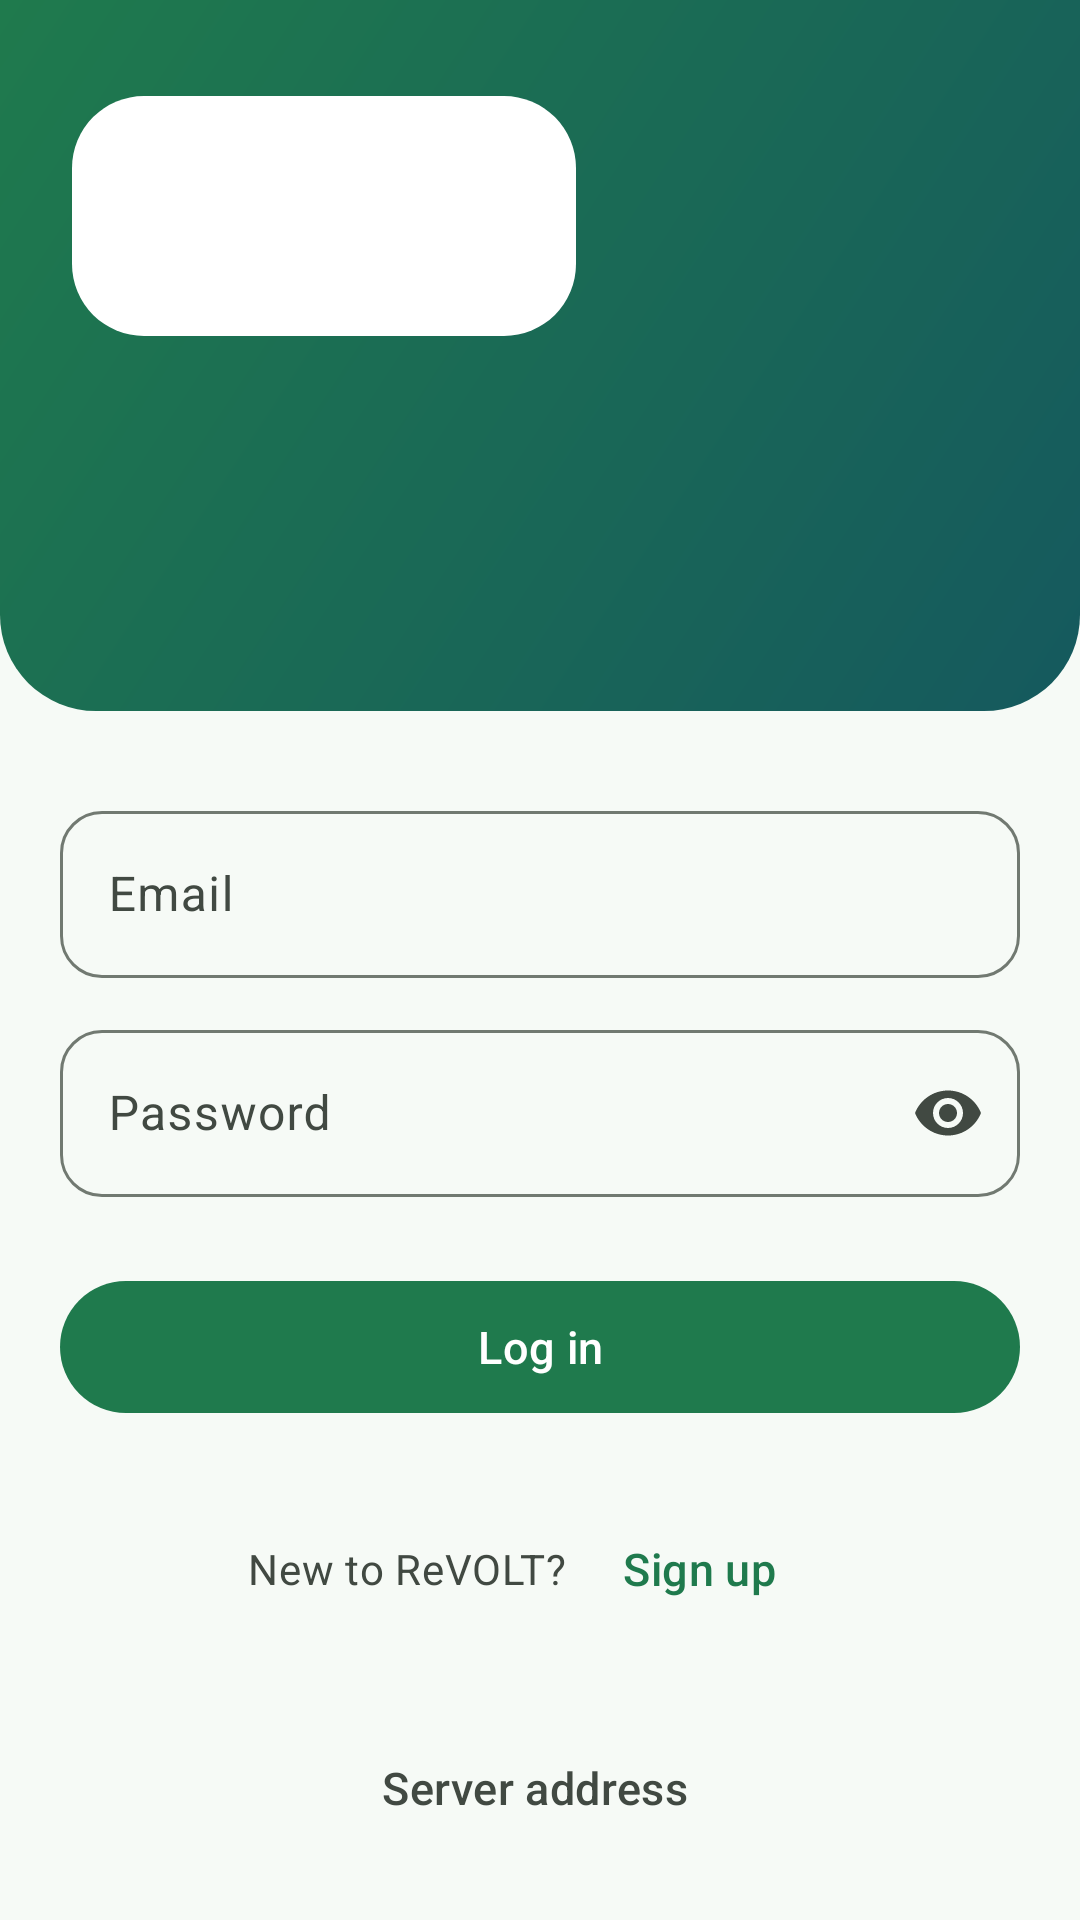

Produce the Android XML layout that renders to this screen, including the resource entries it uses.
<!-- AndroidManifest.xml: application theme Theme.ReVOLT -->
<!-- res/layout/activity_login.xml -->
<?xml version="1.0" encoding="utf-8"?>
<ScrollView xmlns:android="http://schemas.android.com/apk/res/android"
    xmlns:app="http://schemas.android.com/apk/res-auto"
    android:layout_width="match_parent"
    android:layout_height="match_parent"
    android:background="@color/background"
    android:fillViewport="true">

    <LinearLayout
        android:layout_width="match_parent"
        android:layout_height="wrap_content"
        android:orientation="vertical">

        <include
            android:id="@+id/header"
            layout="@layout/view_auth_header" />

        <LinearLayout
            android:layout_width="match_parent"
            android:layout_height="0dp"
            android:layout_weight="1"
            android:orientation="vertical"
            android:padding="@dimen/screen_padding">

            <com.google.android.material.textfield.TextInputLayout
                android:id="@+id/layoutEmail"
                android:layout_width="match_parent"
                android:layout_height="wrap_content"
                android:layout_marginTop="8dp"
                android:hint="@string/hint_email"
                app:startIconDrawable="@drawable/ic_mail">

                <com.google.android.material.textfield.TextInputEditText
                    android:id="@+id/inputEmail"
                    android:layout_width="match_parent"
                    android:layout_height="wrap_content"
                    android:autofillHints="emailAddress"
                    android:imeOptions="actionNext"
                    android:inputType="textEmailAddress" />
            </com.google.android.material.textfield.TextInputLayout>

            <com.google.android.material.textfield.TextInputLayout
                android:id="@+id/layoutPassword"
                android:layout_width="match_parent"
                android:layout_height="wrap_content"
                android:layout_marginTop="12dp"
                android:hint="@string/hint_password"
                app:endIconMode="password_toggle"
                app:startIconDrawable="@drawable/ic_lock">

                <com.google.android.material.textfield.TextInputEditText
                    android:id="@+id/inputPassword"
                    android:layout_width="match_parent"
                    android:layout_height="wrap_content"
                    android:autofillHints="password"
                    android:imeOptions="actionDone"
                    android:inputType="textPassword" />
            </com.google.android.material.textfield.TextInputLayout>

            <com.google.android.material.button.MaterialButton
                android:id="@+id/btnLogin"
                android:layout_width="match_parent"
                android:layout_height="wrap_content"
                android:layout_marginTop="24dp"
                android:text="@string/action_login" />

            <com.google.android.material.progressindicator.LinearProgressIndicator
                android:id="@+id/progress"
                android:layout_width="match_parent"
                android:layout_height="wrap_content"
                android:layout_marginTop="12dp"
                android:indeterminate="true"
                android:visibility="invisible"
                app:trackCornerRadius="4dp" />

            <LinearLayout
                android:layout_width="wrap_content"
                android:layout_height="wrap_content"
                android:layout_gravity="center_horizontal"
                android:layout_marginTop="8dp"
                android:gravity="center_vertical"
                android:orientation="horizontal">

                <TextView
                    android:layout_width="wrap_content"
                    android:layout_height="wrap_content"
                    android:text="@string/no_account"
                    android:textAppearance="@style/TextAppearance.ReVOLT.Body" />

                <com.google.android.material.button.MaterialButton
                    android:id="@+id/btnGoRegister"
                    style="@style/Widget.Material3.Button.TextButton"
                    android:layout_width="wrap_content"
                    android:layout_height="wrap_content"
                    android:text="@string/action_signup_link" />
            </LinearLayout>

            <Space
                android:layout_width="match_parent"
                android:layout_height="0dp"
                android:layout_weight="1" />

            <com.google.android.material.button.MaterialButton
                android:id="@+id/btnServer"
                style="@style/Widget.Material3.Button.TextButton.Icon"
                android:layout_width="wrap_content"
                android:layout_height="wrap_content"
                android:layout_gravity="center_horizontal"
                android:layout_marginTop="24dp"
                android:text="@string/server_settings"
                android:textColor="@color/on_surface_variant"
                app:icon="@drawable/ic_tune"
                app:iconTint="@color/on_surface_variant" />
        </LinearLayout>
    </LinearLayout>
</ScrollView>
<!-- res/layout/view_auth_header.xml (included above) -->
<?xml version="1.0" encoding="utf-8"?>
<LinearLayout xmlns:android="http://schemas.android.com/apk/res/android"
    android:layout_width="match_parent"
    android:layout_height="wrap_content"
    android:background="@drawable/bg_hero"
    android:orientation="vertical"
    android:paddingStart="24dp"
    android:paddingTop="32dp"
    android:paddingEnd="24dp"
    android:paddingBottom="32dp">

    <FrameLayout
        android:layout_width="wrap_content"
        android:layout_height="wrap_content"
        android:background="@drawable/bg_logo_plate"
        android:paddingStart="16dp"
        android:paddingTop="10dp"
        android:paddingEnd="16dp"
        android:paddingBottom="10dp">

        <ImageView
            android:layout_width="136dp"
            android:layout_height="60dp"
            android:contentDescription="@string/app_name"
            android:scaleType="fitCenter"
            android:src="@drawable/input_logo" />
    </FrameLayout>

    <TextView
        android:id="@+id/title"
        android:layout_width="match_parent"
        android:layout_height="wrap_content"
        android:layout_marginTop="28dp"
        android:fontFamily="sans-serif-medium"
        android:textAppearance="@style/TextAppearance.Material3.HeadlineMedium"
        android:textColor="@color/on_hero" />

    <TextView
        android:id="@+id/subtitle"
        android:layout_width="match_parent"
        android:layout_height="wrap_content"
        android:layout_marginTop="6dp"
        android:textAppearance="@style/TextAppearance.Material3.BodyLarge"
        android:textColor="@color/on_hero_muted" />
</LinearLayout>
<!-- resources referenced by this layout -->
<resources>
  <color name="background">#F6FAF6</color>
  <color name="on_hero">#FFFFFF</color>
  <color name="on_hero_muted">#CDEBDA</color>
  <color name="on_surface_variant">#414942</color>
  <dimen name="screen_padding">20dp</dimen>
  <!-- drawable bg_hero (drawable) -->
  <?xml version="1.0" encoding="utf-8"?>
  <shape xmlns:android="http://schemas.android.com/apk/res/android">
      <gradient
          android:angle="315"
          android:endColor="@color/hero_end"
          android:startColor="@color/hero_start" />
      <corners
          android:bottomLeftRadius="32dp"
          android:bottomRightRadius="32dp" />
  </shape>
  <!-- drawable bg_logo_plate (drawable) -->
  <?xml version="1.0" encoding="utf-8"?>
  <shape xmlns:android="http://schemas.android.com/apk/res/android">
      <solid android:color="@color/white" />
      <corners android:radius="24dp" />
  </shape>
  <string name="action_login">Log in</string>
  <string name="action_signup_link">Sign up</string>
  <string name="app_name">ReVOLT</string>
  <string name="hint_email">Email</string>
  <string name="hint_password">Password</string>
  <string name="no_account">New to ReVOLT?</string>
  <string name="server_settings">Server address</string>
  <style name="TextAppearance.ReVOLT.Body" parent="TextAppearance.Material3.BodyMedium">
          <item name="android:textColor">@color/on_surface_variant</item>
      </style>
  <color name="hero_end">#15595E</color>
  <color name="hero_start">#1F7A4D</color>
  <color name="white">#FFFFFF</color>
  <color name="primary">#1F7A4D</color>
  <color name="on_primary">#FFFFFF</color>
  <color name="primary_container">#B8F0CF</color>
  <color name="on_primary_container">#002112</color>
  <color name="inverse_primary">#7FD6A5</color>
  <color name="secondary">#1E3A64</color>
  <color name="on_secondary">#FFFFFF</color>
  <color name="secondary_container">#D7E3FF</color>
  <color name="on_secondary_container">#001B3E</color>
  <color name="tertiary">#8A5100</color>
  <color name="on_tertiary">#FFFFFF</color>
  <color name="tertiary_container">#FFDCBE</color>
  <color name="on_tertiary_container">#2C1600</color>
  <color name="error">#BA1A1A</color>
  <color name="on_error">#FFFFFF</color>
  <color name="error_container">#FFDAD6</color>
  <color name="on_error_container">#410002</color>
  <color name="on_background">#171D19</color>
  <color name="surface">#F6FAF6</color>
  <color name="on_surface">#171D19</color>
  <color name="surface_variant">#DCE5DC</color>
  <color name="inverse_surface">#2C322D</color>
  <color name="inverse_on_surface">#EDF2EC</color>
  <color name="outline">#717971</color>
  <color name="outline_variant">#C0C9C0</color>
  <color name="surface_container_lowest">#FFFFFF</color>
  <color name="surface_container_low">#F0F5F0</color>
  <color name="surface_container">#EAEFEA</color>
  <color name="surface_container_high">#E4EAE4</color>
  <color name="surface_container_highest">#DFE4DF</color>
  <color name="surface_dim">#D6DBD7</color>
  <color name="surface_bright">#F6FAF6</color>
  <style name="Widget.ReVOLT.Card" parent="Widget.Material3.CardView.Outlined">
          <item name="cardBackgroundColor">@color/surface_container_lowest</item>
          <item name="strokeColor">@color/outline_variant</item>
          <item name="cardCornerRadius">@dimen/card_radius</item>
      </style>
  <style name="Widget.ReVOLT.Button" parent="Widget.Material3.Button">
          <item name="android:minHeight">52dp</item>
          <item name="android:textSize">15sp</item>
          <item name="android:letterSpacing">0.01</item>
      </style>
  <style name="Widget.ReVOLT.Toolbar" parent="Widget.Material3.Toolbar">
          <item name="titleTextAppearance">@style/TextAppearance.ReVOLT.ToolbarTitle</item>
      </style>
  <dimen name="card_radius">20dp</dimen>
  <dimen name="field_radius">14dp</dimen>
  <style name="TextAppearance.ReVOLT.ToolbarTitle" parent="TextAppearance.Material3.TitleLarge">
          <item name="android:fontFamily">sans-serif-medium</item>
      </style>
</resources>
